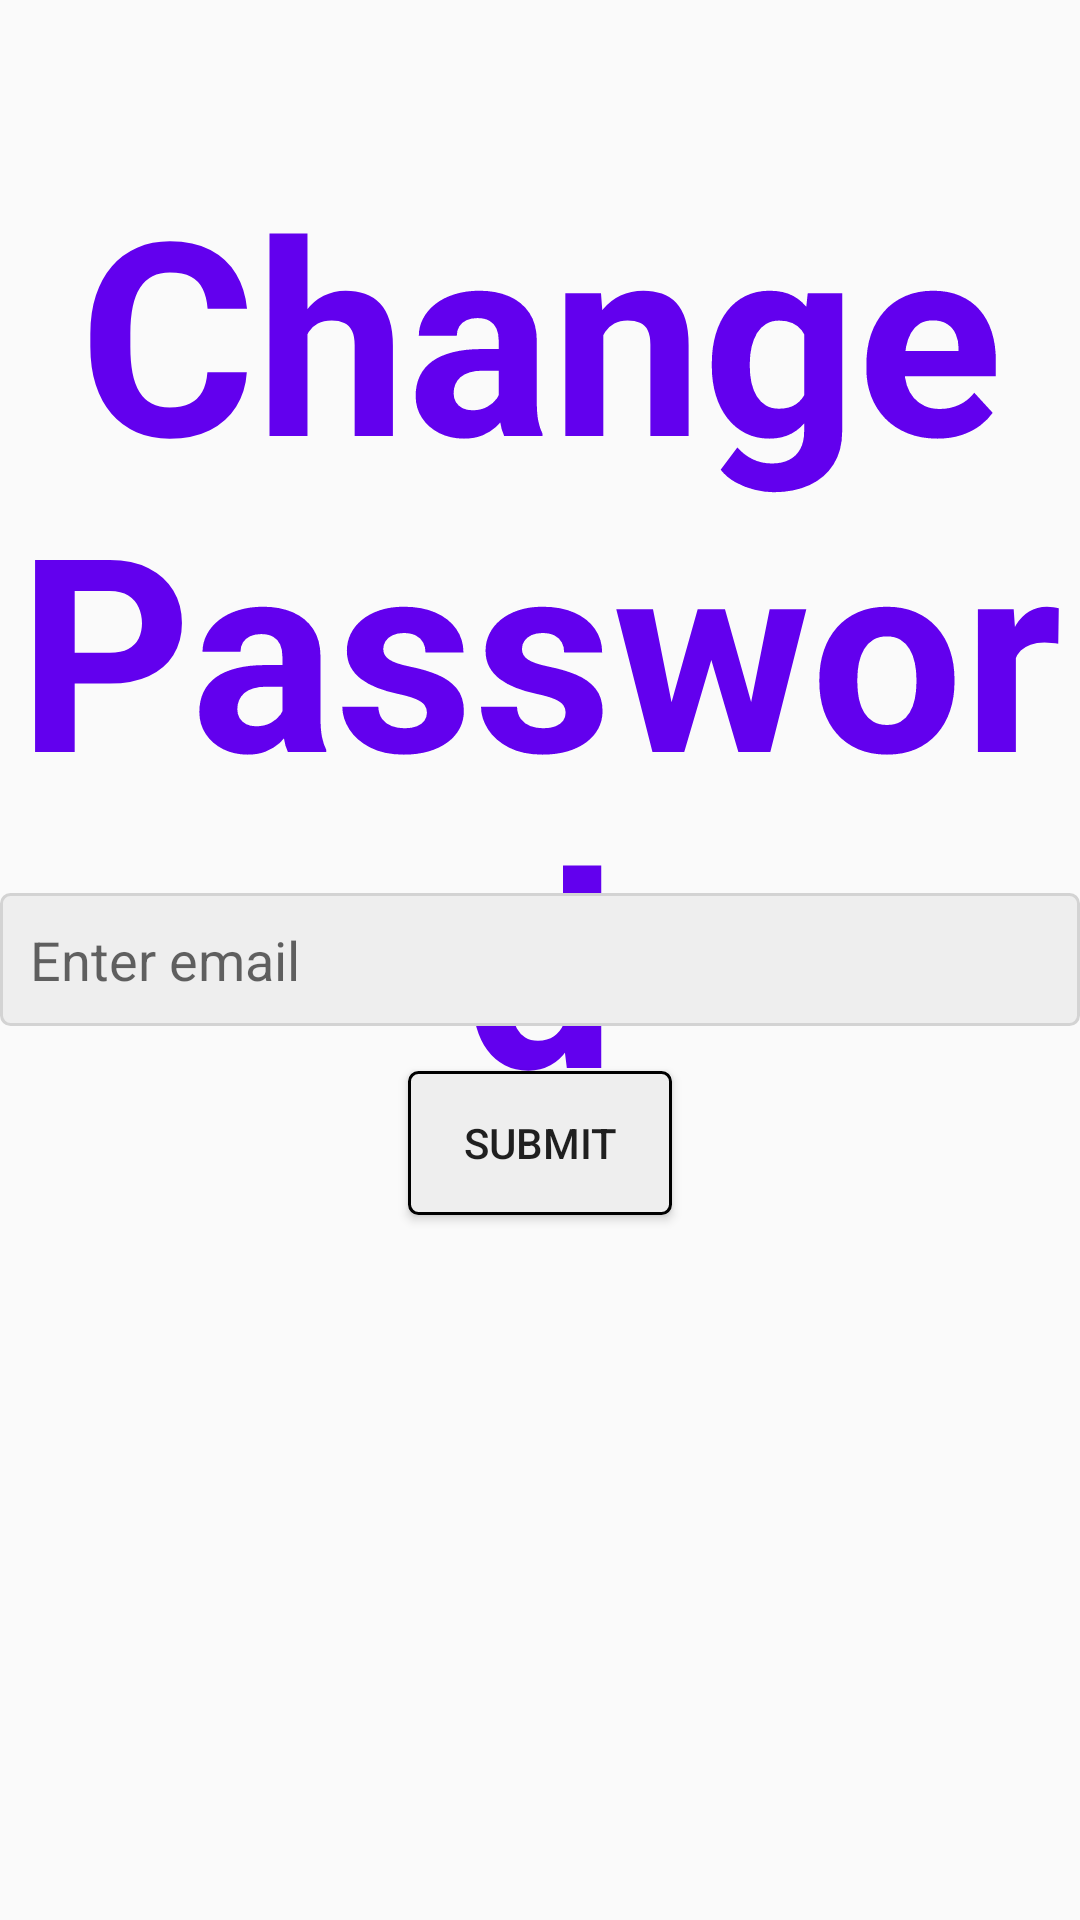

Layout XML and referenced resources for this Android screen:
<!-- AndroidManifest.xml: application theme AppTheme -->
<!-- res/layout/activity_change_password.xml -->
<?xml version="1.0" encoding="utf-8"?>
<RelativeLayout xmlns:android="http://schemas.android.com/apk/res/android"
    xmlns:app="http://schemas.android.com/apk/res-auto"
    xmlns:tools="http://schemas.android.com/tools"
    android:layout_width="match_parent"
    android:layout_height="match_parent"
    tools:context=".ControlObjects.changePasswordActivity">

    <TextView
        android:layout_width="wrap_content"
        android:layout_height="wrap_content"
        android:layout_centerHorizontal="true"
        android:layout_marginTop="50dp"
        android:text="Change Password"
        android:textSize="90dp"
        android:gravity="center"
        android:textStyle="bold"
        android:textColor="@color/colorPrimary"/>

    <EditText
        android:id="@+id/changePasswordEemail"
        android:layout_width="match_parent"
        android:layout_height="wrap_content"
        android:layout_centerInParent="true"
        android:background="@drawable/edittext_background"
        android:hint="Enter email"
        android:padding="10dp" />



    <Button
        android:id="@+id/submit"
        android:layout_width="wrap_content"
        android:layout_height="wrap_content"
        android:layout_below="@+id/changePasswordEemail"
        android:layout_centerHorizontal="true"
        android:layout_marginTop="15dp"
        android:background="@drawable/button_background"
        android:text="Submit" />


</RelativeLayout>
<!-- resources referenced by this layout -->
<resources>
  <!-- drawable button_background (drawable) -->
  <?xml version="1.0" encoding="utf-8"?>
  <shape xmlns:android="http://schemas.android.com/apk/res/android"
      android:shape="rectangle">
  
      <corners android:radius="3dp"/>
      <solid android:color="#eee"/>
      <stroke android:width="1dp"
          android:color="#000000"/>
  </shape>
  <!-- drawable edittext_background (drawable) -->
  <?xml version="1.0" encoding="utf-8"?>
  <shape xmlns:android="http://schemas.android.com/apk/res/android"
      android:shape="rectangle">
  
      <corners android:radius="3dp"/>
      <solid android:color="#eee"/>
      <stroke android:width="1dp"
          android:color="#D3D3D3"/>
  </shape>
  <style name="AppTheme" parent="Theme.AppCompat.Light.NoActionBar">
          
          <item name="colorPrimary">@color/colorPrimary</item>
          <item name="colorPrimaryDark">@color/colorPrimaryDark</item>
          <item name="colorAccent">@color/colorAccent</item>
      </style>
  <!-- not gathered from this repository: default colours our renderer supplied (Android Studio template values) -->
  <color name="colorPrimary">#FF6200EE</color>
  <color name="colorPrimaryDark">#FF3700B3</color>
  <color name="colorAccent">#FF03DAC5</color>
</resources>
